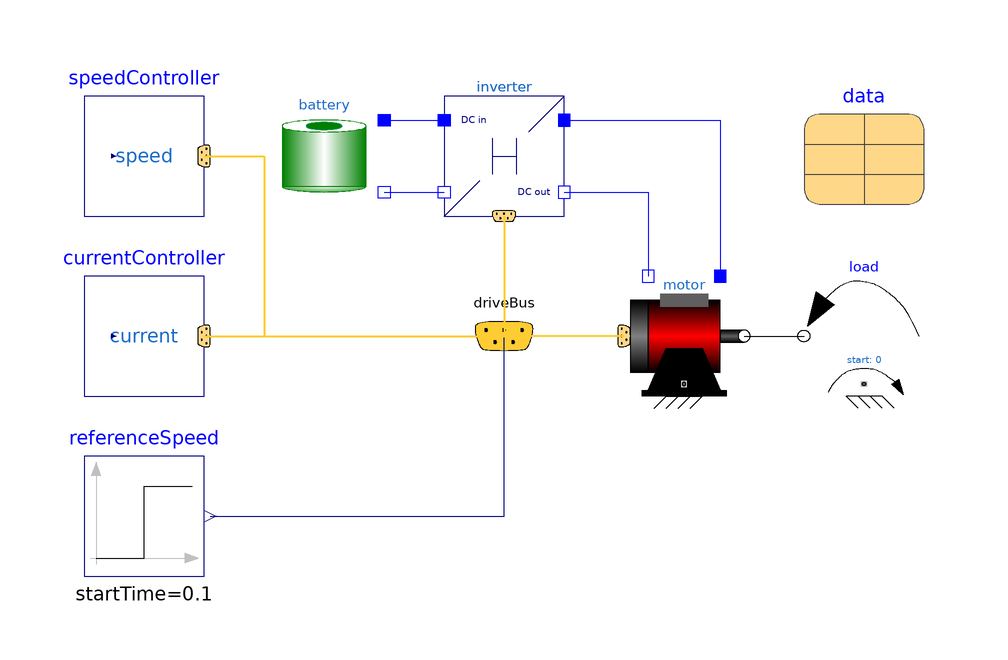

This picture is the connection diagram that the Modelica source below describes through its graphical annotations.

model SpeedControlled "Speed controlled drive"
  extends Interfaces.PartialExample(load(startTime=0.5));
  Blocks.CurrentController currentController(data=data)
    annotation (Placement(transformation(extent={{-10,-10},{10,10}},
        rotation=0,
        origin={-60,0})));
  Blocks.SpeedController speedController(data=data, w0=referenceSpeed.offset,
    kFF_Acceleration=0)
    annotation (Placement(transformation(extent={{-10,-10},{10,10}},
        rotation=0,
        origin={-60,30})));
  Modelica.Blocks.Sources.Step referenceSpeed(
    height=data.wNom,
    offset=0,
    startTime=0.1)
    annotation (Placement(transformation(extent={{-70,-40},{-50,-20}})));
equation
  connect(referenceSpeed.y, driveBus.wRef) annotation (Line(points={{-49,-30},{
          0.05,-30},{0.05,0.05}}, color={0,0,127}));
  connect(currentController.driveBus, driveBus) annotation (Line(
      points={{-50,0},{0,0}},
      color={255,204,51},
      thickness=0.5));
  connect(speedController.driveBus, driveBus) annotation (Line(
      points={{-50,30},{-40,30},{-40,0},{0,0}},
      color={255,204,51},
      thickness=0.5));
  annotation (
    Diagram(coordinateSystem(                                initialScale=0.1)),
    Icon(coordinateSystem(extent={{-100,-100},{100,100}}, initialScale=0.1)),
    experiment(Interval=0.001),
    Documentation(info="<html>
<p>
See: <a href=\"modelica://DriveControl.UsersGuide.SpeedController\">User's guide, Speed controller</a>
</p>
</html>"));
end SpeedControlled;